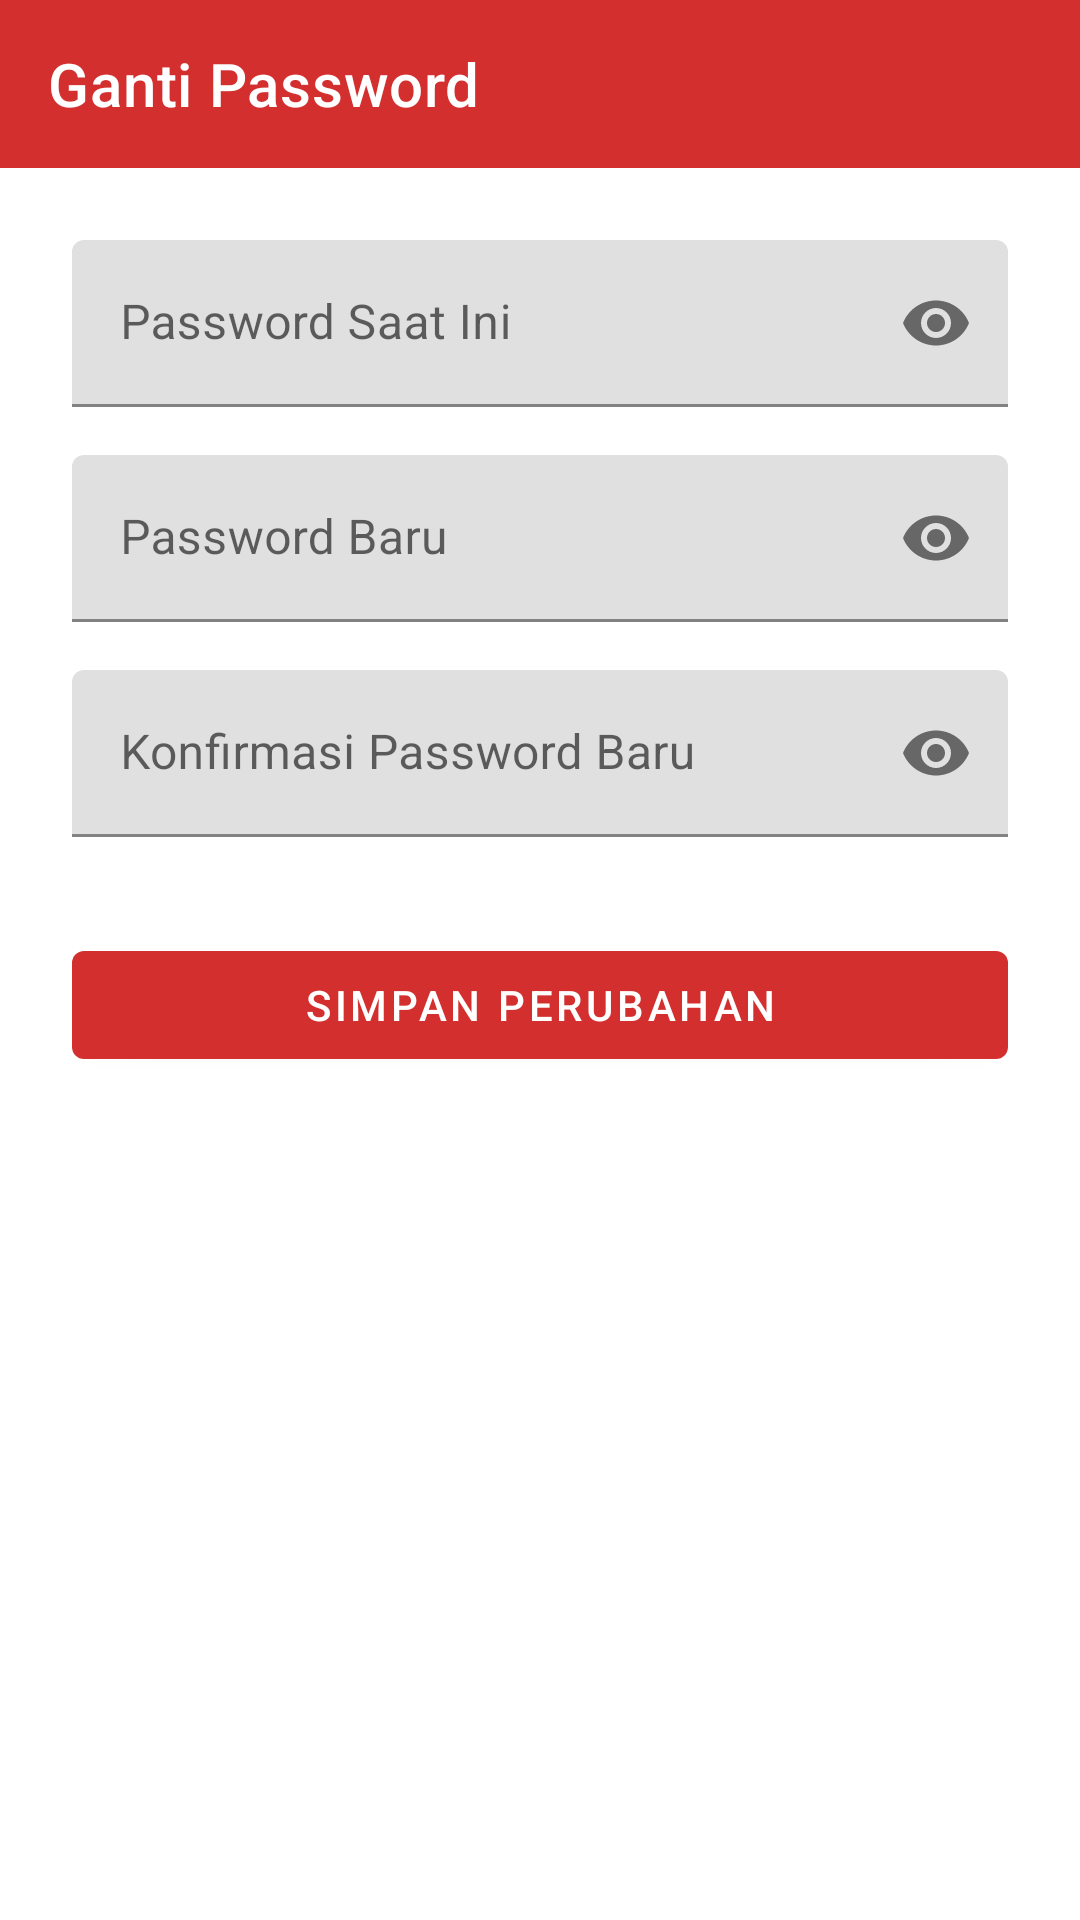

Here is an Android app screen rendered from its layout file. Give the layout XML and the strings, colors and styles it references.
<!-- AndroidManifest.xml: application theme Theme.CleanWashLaundromat -->
<!-- res/layout/activity_change_password.xml -->
<?xml version="1.0" encoding="utf-8"?>
<LinearLayout xmlns:android="http://schemas.android.com/apk/res/android"
    xmlns:app="http://schemas.android.com/apk/res-auto"
    xmlns:tools="http://schemas.android.com/tools"
    android:layout_width="match_parent"
    android:layout_height="match_parent"
    android:orientation="vertical"
    android:background="@color/white"
    tools:context=".ui.akun.ChangePasswordActivity">

    <com.google.android.material.appbar.AppBarLayout
        android:layout_width="match_parent"
        android:layout_height="wrap_content"
        android:background="@color/colorPrimary">
        <com.google.android.material.appbar.MaterialToolbar
            android:id="@+id/toolbar"
            android:layout_width="match_parent"
            android:layout_height="?attr/actionBarSize"
            app:title="Ganti Password"
            app:navigationIcon="@drawable/ic_arrow_back"
            app:titleTextColor="@color/white"/>
    </com.google.android.material.appbar.AppBarLayout>

    <LinearLayout
        android:layout_width="match_parent"
        android:layout_height="wrap_content"
        android:orientation="vertical"
        android:padding="24dp">

        <com.google.android.material.textfield.TextInputLayout
            android:layout_width="match_parent"
            android:layout_height="wrap_content"
            android:hint="Password Saat Ini"
            app:passwordToggleEnabled="true">
            <com.google.android.material.textfield.TextInputEditText
                android:id="@+id/et_current_password"
                android:layout_width="match_parent"
                android:layout_height="wrap_content"
                android:inputType="textPassword"/>
        </com.google.android.material.textfield.TextInputLayout>

        <com.google.android.material.textfield.TextInputLayout
            android:layout_width="match_parent"
            android:layout_height="wrap_content"
            android:layout_marginTop="16dp"
            android:hint="Password Baru"
            app:passwordToggleEnabled="true">
            <com.google.android.material.textfield.TextInputEditText
                android:id="@+id/et_new_password"
                android:layout_width="match_parent"
                android:layout_height="wrap_content"
                android:inputType="textPassword"/>
        </com.google.android.material.textfield.TextInputLayout>

        <com.google.android.material.textfield.TextInputLayout
            android:layout_width="match_parent"
            android:layout_height="wrap_content"
            android:layout_marginTop="16dp"
            android:hint="Konfirmasi Password Baru"
            app:passwordToggleEnabled="true">
            <com.google.android.material.textfield.TextInputEditText
                android:id="@+id/et_confirm_password"
                android:layout_width="match_parent"
                android:layout_height="wrap_content"
                android:inputType="textPassword"/>
        </com.google.android.material.textfield.TextInputLayout>

        <com.google.android.material.button.MaterialButton
            android:id="@+id/btn_simpan_password"
            android:layout_width="match_parent"
            android:layout_height="wrap_content"
            android:layout_marginTop="32dp"
            android:text="Simpan Perubahan"
            app:icon="@drawable/ic_save"/>

    </LinearLayout>
</LinearLayout>
<!-- resources referenced by this layout -->
<resources>
  <color name="colorPrimary">#D32F2F</color>
  <color name="white">#FFFFFFFF</color>
  <style name="Theme.CleanWashLaundromat" parent="Base.Theme.CleanWashLaundromat" />
  <style name="Base.Theme.CleanWashLaundromat" parent="Theme.MaterialComponents.DayNight.NoActionBar">
          
          <item name="colorPrimary">@color/colorPrimary</item>
          
          <item name="colorPrimaryVariant">@color/colorPrimaryDark</item>
          
          <item name="colorOnPrimary">@color/white</item>
  
          
          <item name="colorSecondary">@color/colorAccent</item>
          <item name="colorSecondaryVariant">@color/colorAccent</item>
          
          <item name="colorOnSecondary">@color/black</item>
  
          
          <item name="android:statusBarColor">?attr/colorPrimaryVariant</item>
  
          
      </style>
  <color name="colorPrimaryDark">#B71C1C</color>
  <color name="colorAccent">#FFC107</color>
  <color name="black">#FF000000</color>
</resources>
